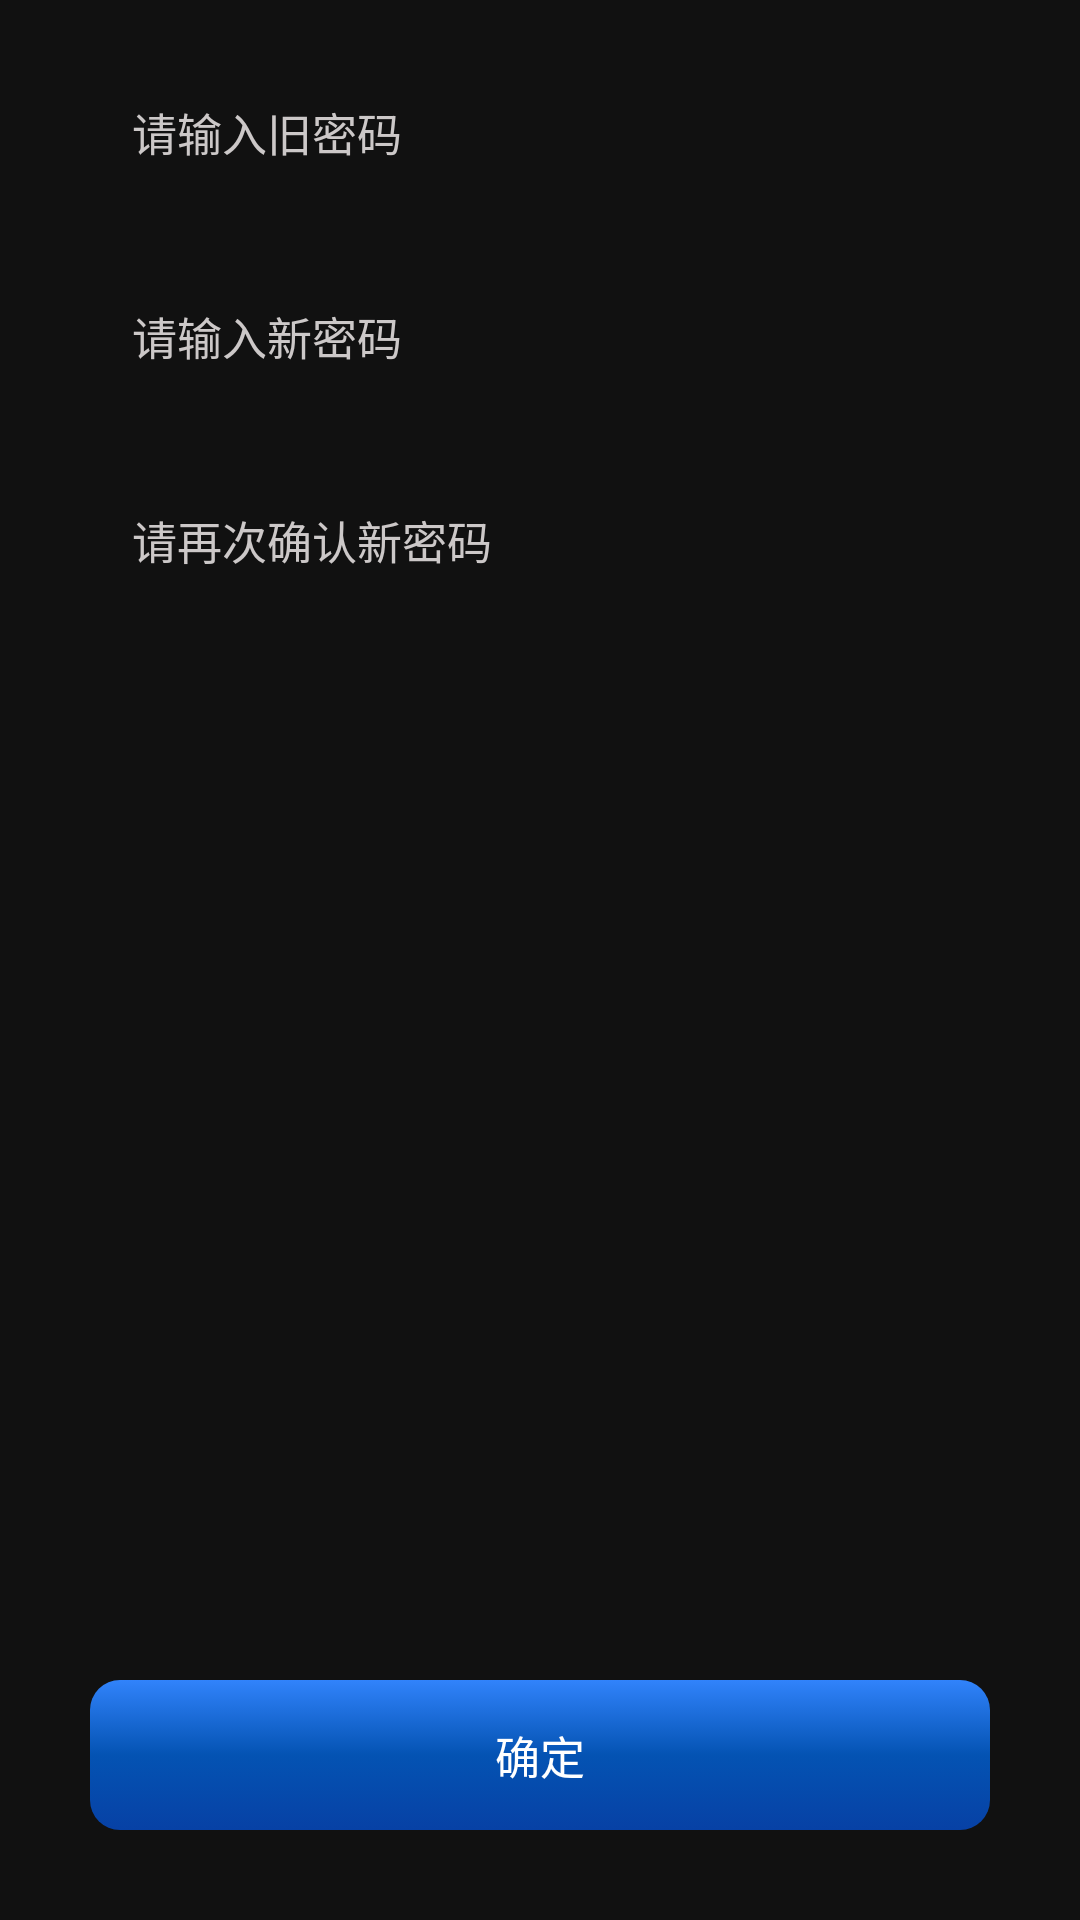

Android layout source for this screen:
<!-- AndroidManifest.xml: application theme Theme.HNT -->
<!-- res/layout/activity_changepassword.xml -->
<?xml version="1.0" encoding="utf-8"?>
<androidx.constraintlayout.widget.ConstraintLayout xmlns:android="http://schemas.android.com/apk/res/android"
    android:layout_width="match_parent"
    android:layout_height="match_parent"
    android:background="@color/background">

    <LinearLayout
        android:layout_width="match_parent"
        android:layout_height="match_parent"
        android:orientation="vertical"
        android:paddingTop="14dp">

        <LinearLayout
            android:layout_width="match_parent"
            android:layout_height="wrap_content"
            android:layout_marginLeft="30dp"
            android:layout_marginRight="30dp"
            android:gravity="center"
            android:orientation="horizontal"
            android:paddingTop="5dp"
            android:paddingBottom="5dp">

            <TextView
                android:layout_width="wrap_content"
                android:layout_height="wrap_content"
                android:padding="14dp"
                android:text="@string/changepassword_h2"
                android:textColor="@color/black1"
                android:textSize="15sp"
                android:visibility="gone" />

            <EditText
                android:id="@+id/editText1"
                android:layout_width="wrap_content"
                android:layout_height="wrap_content"
                android:layout_weight="1"
                android:background="@drawable/edittext_bg"
                android:hint="@string/changepassword_h5"
                android:inputType="textPassword"
                android:padding="14dp"
                android:singleLine="true"
                android:textColor="@color/white"
                android:textColorHint="@color/black4"
                android:textSize="15sp" />
        </LinearLayout>

        <LinearLayout
            android:layout_width="match_parent"
            android:layout_height="wrap_content"
            android:layout_marginLeft="30dp"
            android:layout_marginTop="8dp"
            android:layout_marginRight="30dp"
            android:gravity="center"
            android:orientation="horizontal"
            android:paddingTop="5dp"
            android:paddingBottom="5dp">

            <TextView
                android:layout_width="wrap_content"
                android:layout_height="wrap_content"
                android:padding="14dp"
                android:text="@string/changepassword_h3"
                android:textColor="@color/black1"
                android:textSize="15sp"
                android:visibility="gone" />

            <EditText
                android:id="@+id/editText2"
                android:layout_width="wrap_content"
                android:layout_height="wrap_content"
                android:layout_weight="1"
                android:background="@drawable/edittext_bg"
                android:hint="@string/changepassword_h6"
                android:inputType="textPassword"
                android:padding="14dp"
                android:singleLine="true"
                android:textColor="@color/white"
                android:textColorHint="@color/black4"
                android:textSize="15sp" />
        </LinearLayout>

        <LinearLayout
            android:layout_width="match_parent"
            android:layout_height="wrap_content"
            android:layout_marginLeft="30dp"
            android:layout_marginTop="8dp"
            android:layout_marginRight="30dp"
            android:gravity="center"
            android:orientation="horizontal"
            android:paddingTop="5dp"
            android:paddingBottom="5dp">

            <TextView
                android:layout_width="wrap_content"
                android:layout_height="wrap_content"
                android:padding="14dp"
                android:text="@string/changepassword_h4"
                android:textColor="@color/black1"
                android:textSize="15sp"
                android:visibility="gone" />

            <EditText
                android:id="@+id/editText3"
                android:layout_width="wrap_content"
                android:layout_height="wrap_content"
                android:layout_weight="1"
                android:background="@drawable/edittext_bg"
                android:hint="@string/changepassword_h7"
                android:inputType="textPassword"
                android:padding="14dp"
                android:singleLine="true"
                android:textColor="@color/white"
                android:textColorHint="@color/black4"
                android:textSize="15sp" />
        </LinearLayout>

        <View
            android:layout_width="match_parent"
            android:layout_height="wrap_content"
            android:layout_weight="1" />

        <LinearLayout
            android:id="@+id/linearLayout"
            android:layout_width="match_parent"
            android:layout_height="wrap_content"
            android:layout_gravity="center"
            android:layout_marginLeft="30dp"
            android:layout_marginRight="30dp"
            android:layout_marginBottom="30dp"
            android:background="@drawable/btn"
            android:gravity="center_vertical"
            android:onClick="onClick"
            android:orientation="horizontal"
            android:padding="14dp">

            <TextView
                android:layout_width="match_parent"
                android:layout_height="wrap_content"
                android:layout_weight="1"
                android:gravity="center"
                android:text="@string/changepassword_h10"
                android:textColor="@color/white" />

        </LinearLayout>
    </LinearLayout>

</androidx.constraintlayout.widget.ConstraintLayout>
<!-- resources referenced by this layout -->
<resources>
  <color name="background">#111111</color>
  <color name="black1">#333333</color>
  <color name="black4">#CCC8C8</color>
  <color name="white">#FFFFFFFF</color>
  <!-- drawable btn (drawable) -->
  <?xml version="1.0" encoding="utf-8"?>
  <selector xmlns:android="http://schemas.android.com/apk/res/android">
      <item android:drawable="@drawable/yuanjiao_10_zisejianbian1" android:state_pressed="true"/>
      <item android:drawable="@drawable/yuanjiao_10_zisejianbian1" android:state_selected="true"/>
      <item android:drawable="@drawable/yuanjiao_10_zisejianbian"/>
  
  </selector>
  <string name="changepassword_h10">确定</string>
  <string name="changepassword_h2">旧密码</string>
  <string name="changepassword_h3">新密码</string>
  <string name="changepassword_h4">确认新密码</string>
  <string name="changepassword_h5">请输入旧密码</string>
  <string name="changepassword_h6">请输入新密码</string>
  <string name="changepassword_h7">请再次确认新密码</string>
  <style name="Theme.HNT" parent="Theme.AppCompat.Light.NoActionBar">
          
          
          <item name="colorPrimary">@color/black4</item>
          
          <item name="colorPrimaryDark">@color/black4</item>
          <item name="colorPrimaryVariant">@color/black4</item>
          
          <item name="colorAccent">@color/black4</item>
          <item name="colorOnPrimary">@color/black4</item>
  
          
          <item name="colorSecondary">@color/teal_200</item>
          <item name="colorSecondaryVariant">@color/teal_700</item>
          <item name="colorOnSecondary">@color/black</item>
          
          <item name="android:statusBarColor" tools:targetApi="l">?attr/colorPrimaryVariant</item>
          
  
  
  
          
          <item name="android:windowBackground">@color/black</item>
          <item name="android:windowIsTranslucent">true</item>
  
  
          
          
  
          <item name="android:textColor">@color/black1</item>
          <item name="android:textSize">15.0sp</item>
          <item name="android:typeface">normal</item>
          
      </style>
  <!-- drawable yuanjiao_10_zisejianbian1 (drawable) -->
  <?xml version="1.0" encoding="utf-8"?>
  <shape xmlns:android="http://schemas.android.com/apk/res/android">
      <corners android:radius="10dp"></corners>
      <gradient
          android:angle="270"
          android:centerColor="#0453B3"
          android:centerY="0.5"
          android:endColor="#3183FB"
          android:startColor="#0741A5" />
  </shape>
  <!-- drawable yuanjiao_10_zisejianbian (drawable) -->
  <?xml version="1.0" encoding="utf-8"?>
  <shape xmlns:android="http://schemas.android.com/apk/res/android">
      <corners android:radius="10dp"></corners>
      <gradient
          android:angle="270"
          android:centerColor="#0453B3"
          android:centerY="0.5"
          android:endColor="#0741A5"
          android:startColor="#3183FB" />
  </shape>
  <color name="teal_200">#FF03DAC5</color>
  <color name="teal_700">#FF018786</color>
  <color name="black">#FF000000</color>
</resources>
